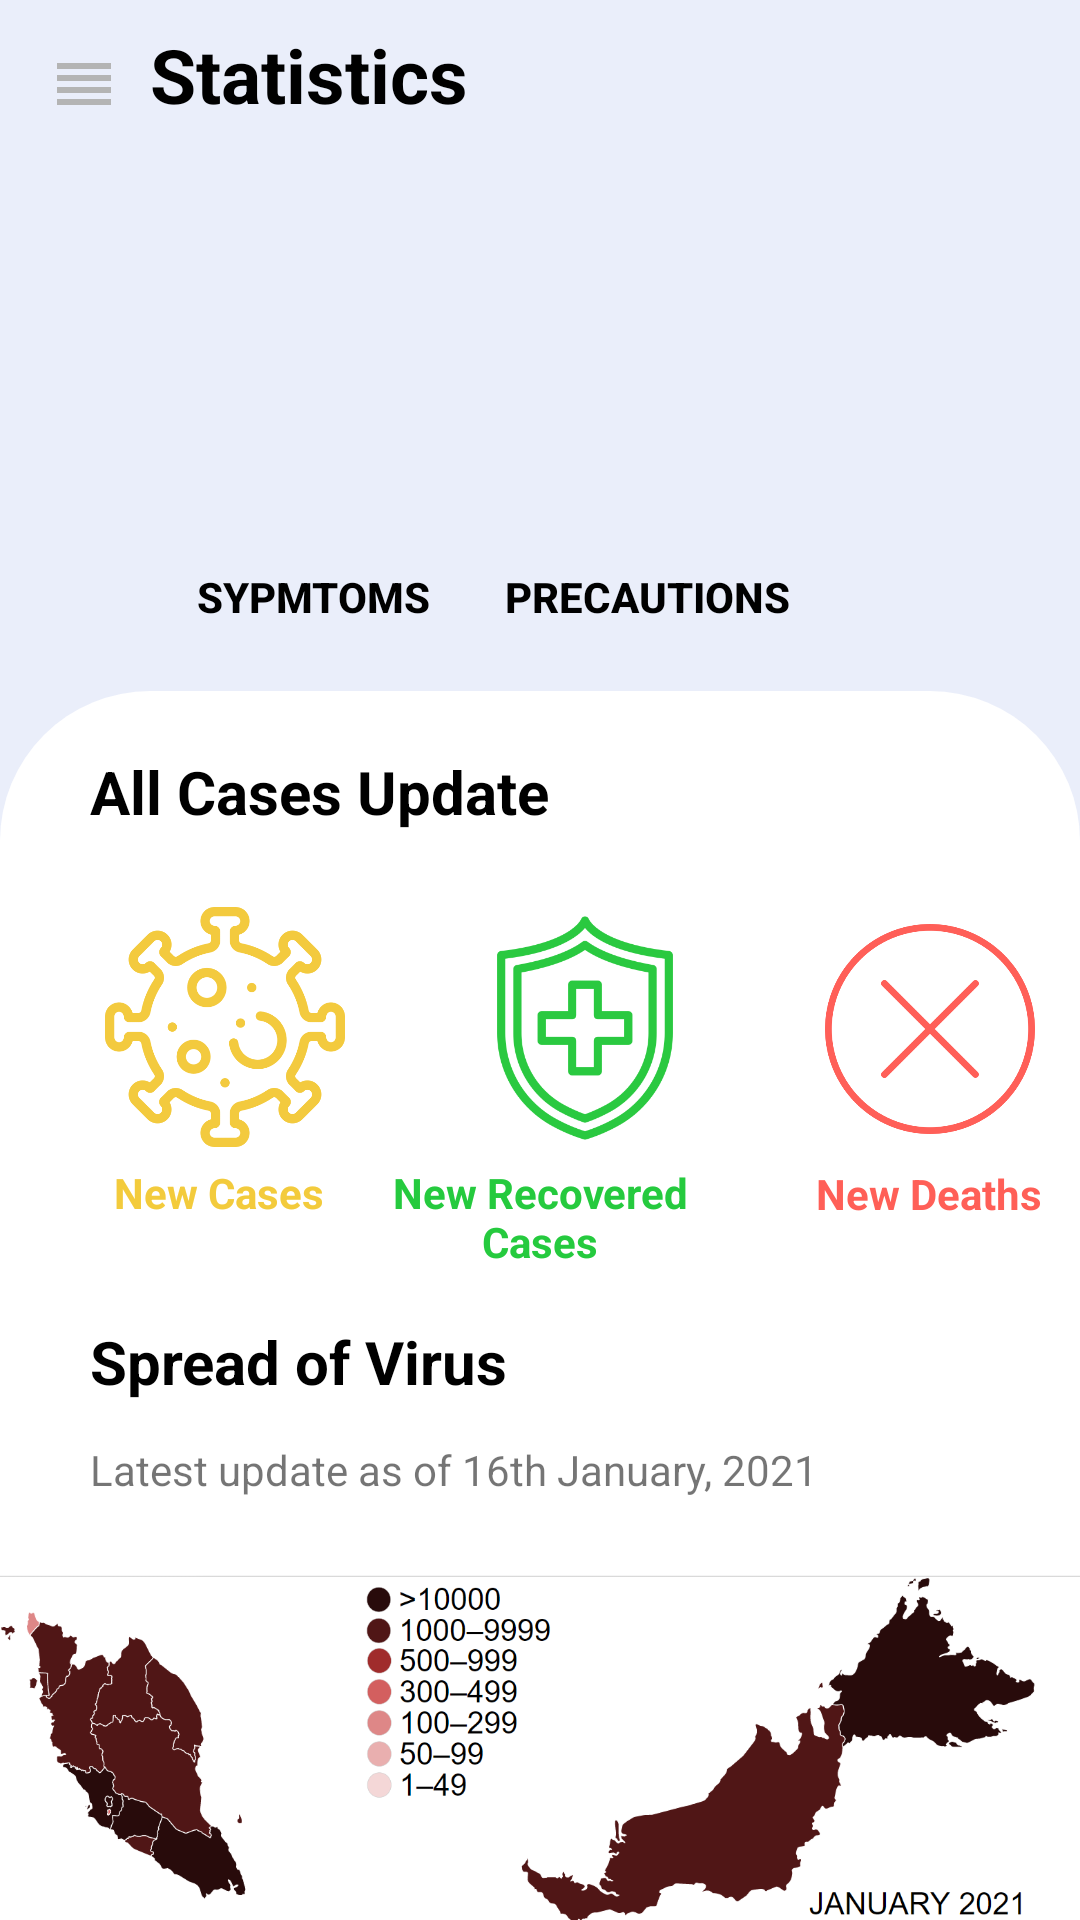

Layout XML and referenced resources for this Android screen:
<!-- AndroidManifest.xml: application theme Theme.GeoWristband -->
<!-- res/layout/activity_home_page.xml -->
<?xml version="1.0" encoding="utf-8"?>
<androidx.drawerlayout.widget.DrawerLayout xmlns:android="http://schemas.android.com/apk/res/android"
    xmlns:app="http://schemas.android.com/apk/res-auto"
    xmlns:tools="http://schemas.android.com/tools"
    android:id="@+id/drawer_layout"
    android:layout_width="match_parent"
    android:layout_height="match_parent"
    android:background="#eaeefa"
    android:fitsSystemWindows="true"
    tools:context=".HomePage"
    tools:openDrawer="start">

    <com.google.android.material.navigation.NavigationView
        android:id="@+id/nav_view"
        android:layout_width="wrap_content"
        android:layout_height="match_parent"
        android:layout_gravity="start"
        app:headerLayout="@layout/header"
        app:menu="@menu/menu"></com.google.android.material.navigation.NavigationView>

    <include
        android:id="@+id/toolbar"
        layout="@layout/toolbar"></include>

    <TextView
        android:layout_width="50dp"
        android:layout_height="50dp"
        android:paddingLeft="50dp"
        android:paddingTop="8dp"
        android:text="Statistics"
        android:textColor="@color/black"
        android:textSize="25sp"
        android:textStyle="bold"></TextView>

    <LinearLayout
        android:layout_width="match_parent"
        android:layout_height="200dp"
        android:orientation="vertical">

        <LinearLayout
            android:layout_width="match_parent"
            android:layout_height="200dp"
            android:layout_marginTop="60dp"
            android:layout_marginBottom="500dp"
            android:orientation="horizontal">

            <ImageView
                android:layout_width="100dp"
                android:layout_height="100dp"
                android:layout_gravity="center"
                android:layout_marginLeft="70dp"
                android:layout_marginTop="-35dp"
                android:src="@drawable/dangerous"></ImageView>

            <ImageView
                android:layout_width="100dp"
                android:layout_height="100dp"
                android:layout_gravity="center"
                android:layout_marginLeft="50dp"
                android:layout_marginTop="-35dp"
                android:src="@drawable/stethoscope"></ImageView>

            <Button
                android:id="@+id/home_symptoms"
                android:layout_width="wrap_content"
                android:layout_height="wrap_content"
                android:layout_marginLeft="-260dp"
                android:layout_marginTop="115dp"
                android:background="@color/transparent"
                android:text="Sypmtoms"
                android:textColor="@color/black"
                android:textStyle="bold"></Button>

            <Button
                android:id="@+id/home_precautions"
                android:layout_width="wrap_content"
                android:layout_height="wrap_content"
                android:layout_marginLeft="20dp"
                android:layout_marginTop="115dp"
                android:background="@color/transparent"
                android:text="Precautions"
                android:textColor="@color/black"
                android:textStyle="bold"></Button>

        </LinearLayout>

        <LinearLayout
            android:layout_width="match_parent"
            android:layout_height="200dp"
            android:layout_marginTop="-530dp"
            android:background="@drawable/rounded_corners_bg"
            android:orientation="vertical">

            <TextView
                android:layout_width="wrap_content"
                android:layout_height="wrap_content"
                android:layout_marginLeft="20dp"
                android:layout_marginTop="10dp"
                android:text="All Cases Update"
                android:textColor="@color/black"
                android:textSize="20sp"
                android:textStyle="bold"></TextView>

            <ImageView
                android:layout_width="80dp"
                android:layout_height="80dp"
                android:layout_marginLeft="25dp"
                android:layout_marginTop="25dp"
                android:src="@drawable/virus"></ImageView>

            <ImageView
                android:layout_width="100dp"
                android:layout_height="100dp"
                android:layout_marginLeft="135dp"
                android:layout_marginTop="-90dp"
                android:src="@drawable/rehabilitation"></ImageView>

            <ImageView
                android:layout_width="70dp"
                android:layout_height="70dp"
                android:layout_marginLeft="265dp"
                android:layout_marginTop="-85dp"
                android:src="@drawable/cancel"></ImageView>

            <TextView
                android:layout_width="wrap_content"
                android:layout_height="wrap_content"
                android:layout_marginLeft="28dp"
                android:layout_marginTop="10dp"
                android:text="New Cases"
                android:textColor="@color/yellow"
                android:textStyle="bold"></TextView>

            <TextView
                android:layout_width="100dp"
                android:layout_height="40dp"
                android:layout_gravity="center"
                android:layout_marginLeft="0dp"
                android:layout_marginTop="-18dp"
                android:text="New Recovered Cases"
                android:textAlignment="center"
                android:textColor="@color/li_green"
                android:textStyle="bold"></TextView>

            <TextView
                android:layout_width="80dp"
                android:layout_height="20dp"
                android:layout_marginLeft="262dp"
                android:layout_marginTop="-40dp"
                android:text="New Deaths"
                android:textColor="@color/red"
                android:textStyle="bold"></TextView>

        </LinearLayout>

        <LinearLayout
            android:layout_width="match_parent"
            android:layout_height="400dp"
            android:background="@color/white"
            android:orientation="vertical">

            <TextView
                android:layout_width="155dp"
                android:layout_height="30dp"
                android:layout_marginLeft="30dp"
                android:layout_marginTop="10dp"
                android:text="Spread of Virus"
                android:textColor="@color/black"
                android:textSize="20sp"
                android:textStyle="bold"></TextView>

            <TextView
                android:layout_width="wrap_content"
                android:layout_height="wrap_content"
                android:layout_marginLeft="30dp"
                android:layout_marginTop="10dp"
                android:text="Latest update as of 16th January, 2021"></TextView>

            <ImageView
                android:layout_width="wrap_content"
                android:layout_height="180dp"
                android:src="@drawable/malaysia_covid_cases"></ImageView>

        </LinearLayout>

    </LinearLayout>


</androidx.drawerlayout.widget.DrawerLayout>
<!-- res/layout/header.xml (included above) -->
<?xml version="1.0" encoding="utf-8"?>
<LinearLayout xmlns:android="http://schemas.android.com/apk/res/android"
    android:layout_width="match_parent"
    android:layout_height="200dp"
    android:layout_marginTop="70dp"
    android:orientation="vertical"
    android:padding="30dp">

    <TextView
        android:layout_width="wrap_content"
        android:layout_height="wrap_content"
        android:text="My Profile"
        android:textColor="@color/black"
        android:textSize="20sp"
        android:textStyle="bold"></TextView>

    <TextView
        android:layout_width="wrap_content"
        android:layout_height="wrap_content"
        android:text="Name:"
        android:textColor="@color/black"
        android:textSize="18sp"></TextView>

    <TextView
        android:layout_width="wrap_content"
        android:layout_height="wrap_content"
        android:text="I.C. Number:"
        android:textColor="@color/black"
        android:textSize="18sp"></TextView>

    <TextView
        android:layout_width="wrap_content"
        android:layout_height="wrap_content"
        android:text="Phone No:"
        android:textColor="@color/black"
        android:textSize="18sp"></TextView>

    <TextView
        android:layout_width="wrap_content"
        android:layout_height="wrap_content"
        android:text="Email:"
        android:textColor="@color/black"
        android:textSize="18sp"></TextView>

</LinearLayout>
<!-- res/layout/toolbar.xml (included above) -->
<?xml version="1.0" encoding="utf-8"?>
<androidx.appcompat.widget.Toolbar xmlns:android="http://schemas.android.com/apk/res/android"
    xmlns:app="http://schemas.android.com/apk/res-auto"
    android:layout_width="match_parent"
    android:layout_height="wrap_content"
    android:elevation="4dp"
    android:theme="@style/ThemeOverlay.AppCompat.Light"
    app:navigationIcon="@drawable/ic_baseline_reorder_24">

</androidx.appcompat.widget.Toolbar>
<!-- resources referenced by this layout -->
<resources>
  <color name="black">#FF000000</color>
  <color name="li_green">#25ca3e</color>
  <color name="red">#ff5f57</color>
  <color name="transparent">#00000000</color>
  <color name="white">#FFFFFFFF</color>
  <color name="yellow">#f3cb3c</color>
  <!-- drawable cancel: png bitmap (drawable, 23049 bytes) -->
  <!-- drawable ic_baseline_reorder_24 (drawable) -->
  <vector xmlns:android="http://schemas.android.com/apk/res/android"
      android:width="24dp"
      android:height="24dp"
      android:tint="#B4B4B4"
      android:viewportWidth="24"
      android:viewportHeight="24">
      <path
          android:fillColor="@android:color/white"
          android:pathData="M3,15h18v-2L3,13v2zM3,19h18v-2L3,17v2zM3,11h18L21,9L3,9v2zM3,5v2h18L21,5L3,5z" />
  </vector>
  <!-- drawable malaysia_covid_cases: png bitmap (drawable, 93834 bytes) -->
  <!-- drawable rehabilitation: png bitmap (drawable, 22420 bytes) -->
  <!-- drawable rounded_corners_bg (drawable) -->
  <?xml version="1.0" encoding="utf-8"?>
  <shape xmlns:android="http://schemas.android.com/apk/res/android">
      <solid android:color="@color/white"></solid>
      <corners
          android:topLeftRadius="50dp"
          android:topRightRadius="50dp" />
  
      <padding
          android:bottom="10dp"
          android:left="10dp"
          android:right="10dp"
          android:top="10dp" />
  
  </shape>
  <!-- drawable virus: png bitmap (drawable, 41876 bytes) -->
  <style name="Theme.GeoWristband" parent="Theme.MaterialComponents.DayNight.NoActionBar">
          
          <item name="colorPrimary">@color/blue</item>
          <item name="colorPrimaryVariant">@color/transparent</item>
          <item name="colorOnPrimary">@color/white</item>
          <item name="colorPrimaryDark">@color/transparent</item>
          
          <item name="android:statusBarColor" tools:targetApi="l">?attr/colorPrimaryVariant</item>
          
      </style>
  <color name="blue">#2196F3</color>
</resources>
